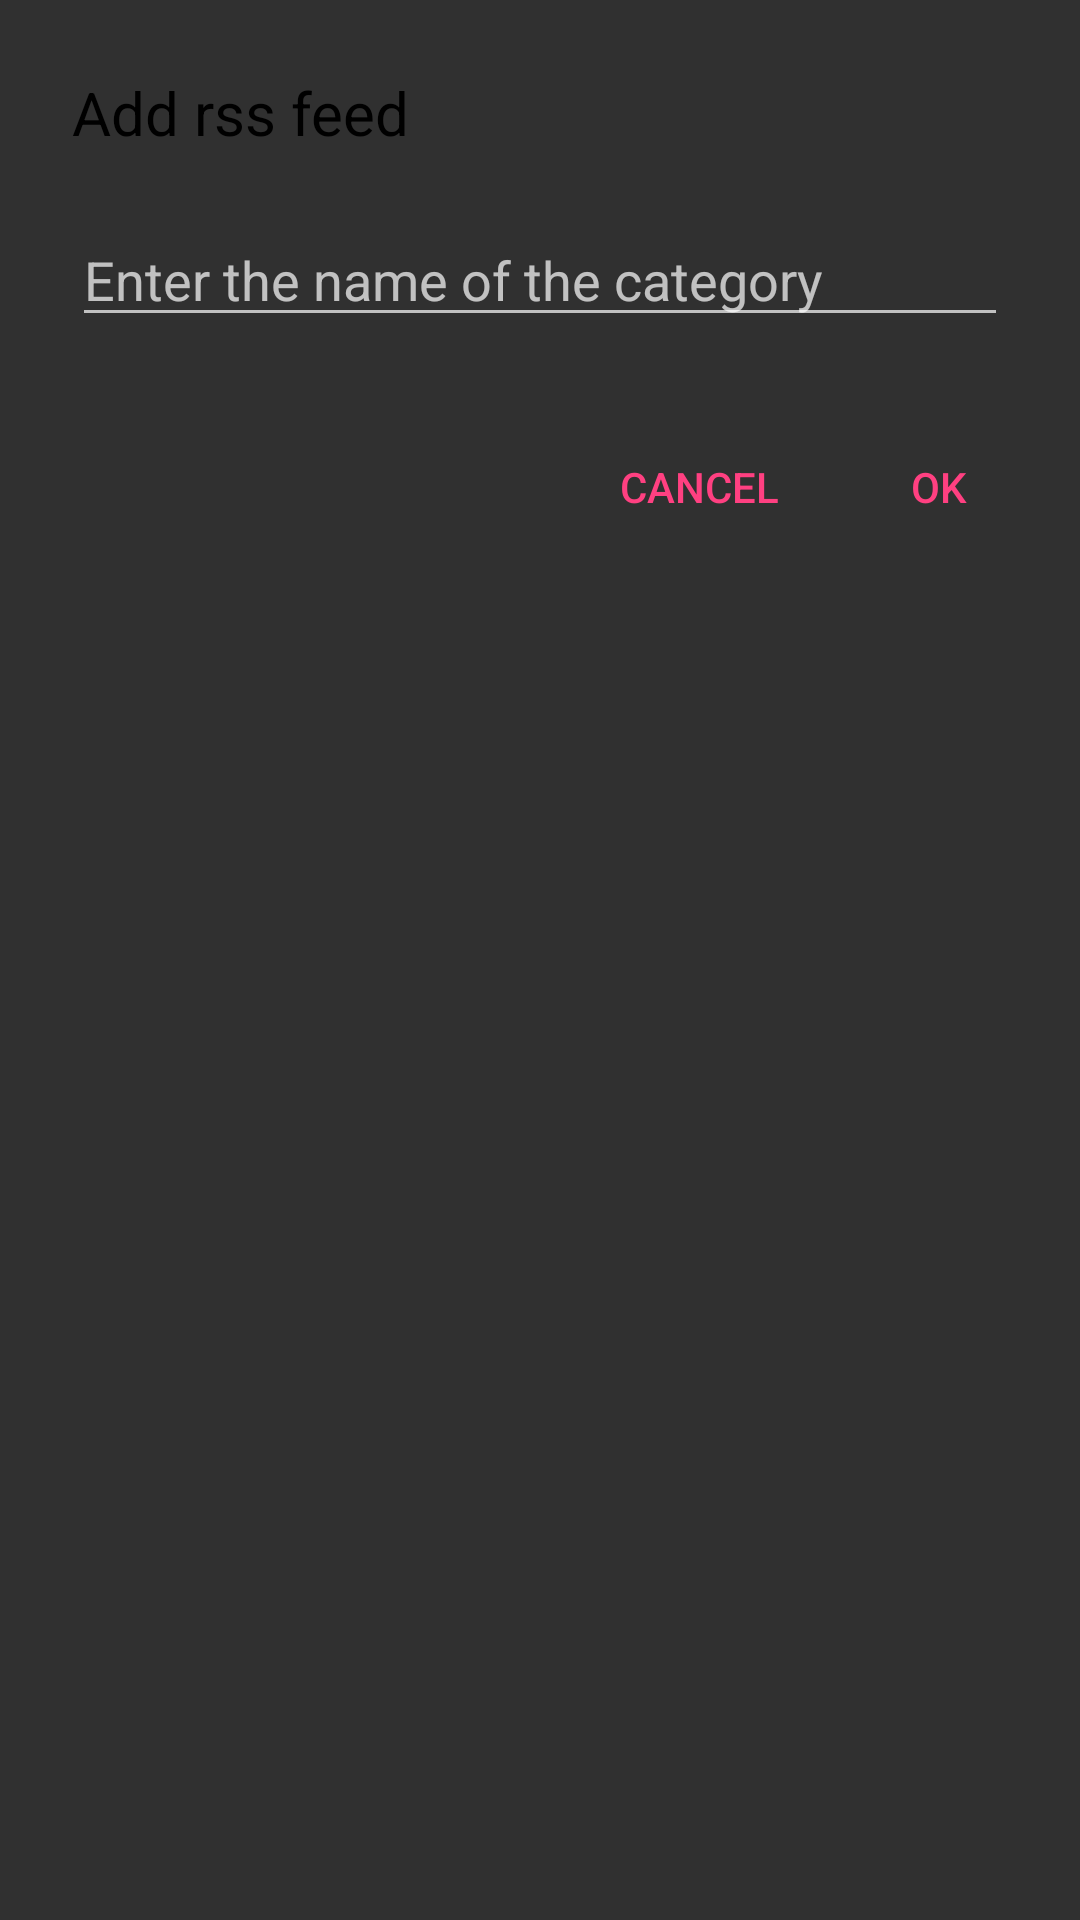

The Android layout XML behind this screen, and the referenced resources:
<!-- AndroidManifest.xml: application theme AppTheme -->
<!-- res/layout/dialog_add_url_layout.xml -->
<?xml version="1.0" encoding="utf-8"?>
<LinearLayout xmlns:android="http://schemas.android.com/apk/res/android"              android:orientation="vertical"              android:layout_width="match_parent"              android:layout_height="match_parent"              android:padding="24dp">    <TextView        android:layout_width="match_parent"        android:id="@+id/dialog_textview"        android:layout_height="wrap_content"        android:text="Add rss feed"        android:textSize="20sp"        android:textColor="@color/colorBlack"        android:layout_marginBottom="20dp"/>    <EditText        android:id="@+id/dialog_input_text"        android:layout_width="match_parent"        android:layout_height="wrap_content"        android:hint="Enter the name of the category"        android:maxLength="35"        android:textColor="@color/colorBlack"        android:layout_marginBottom="24dp">    </EditText>    <RelativeLayout        android:layout_width="wrap_content"        android:layout_height="match_parent"        android:id="@+id/dialog_relative">        <Button            android:id="@+id/dialog_ok"            android:layout_width="30dp"            android:minWidth="64dp"            android:layout_height="36dp"            android:textColor="@color/colorAccent"            android:layout_alignParentRight="true"            android:layout_marginTop="8dp"            android:layout_marginBottom="8dp"            android:layout_marginRight="8dp"            android:background="@null"            android:text="Ok" />        <Button            android:id="@+id/dialog_cancel"            android:layout_width="70dp"            android:minWidth="64dp"            android:layout_height="36dp"            android:layout_toLeftOf="@+id/dialog_ok"            android:layout_toStartOf="@+id/dialog_ok"            android:layout_centerHorizontal="true"            android:layout_marginTop="8dp"            android:layout_marginBottom="8dp"            android:layout_marginRight="30dp"            android:textColor="@color/colorAccent"            android:background="@null"            android:text="Cancel" />    </RelativeLayout></LinearLayout>
<!-- resources referenced by this layout -->
<resources>
  <color name="colorAccent">#FF4081</color>
  <color name="colorBlack">#000000</color>
  <style name="AppTheme" parent="Theme.AppCompat.NoActionBar">
          
          <item name="colorPrimary">@color/colorPrimary</item>
          <item name="colorPrimaryDark">@color/colorPrimaryDark</item>
          <item name="colorAccent">@color/colorAccent</item>
      </style>
  <color name="colorPrimary">#3F51B5</color>
  <color name="colorPrimaryDark">#303F9F</color>
</resources>
